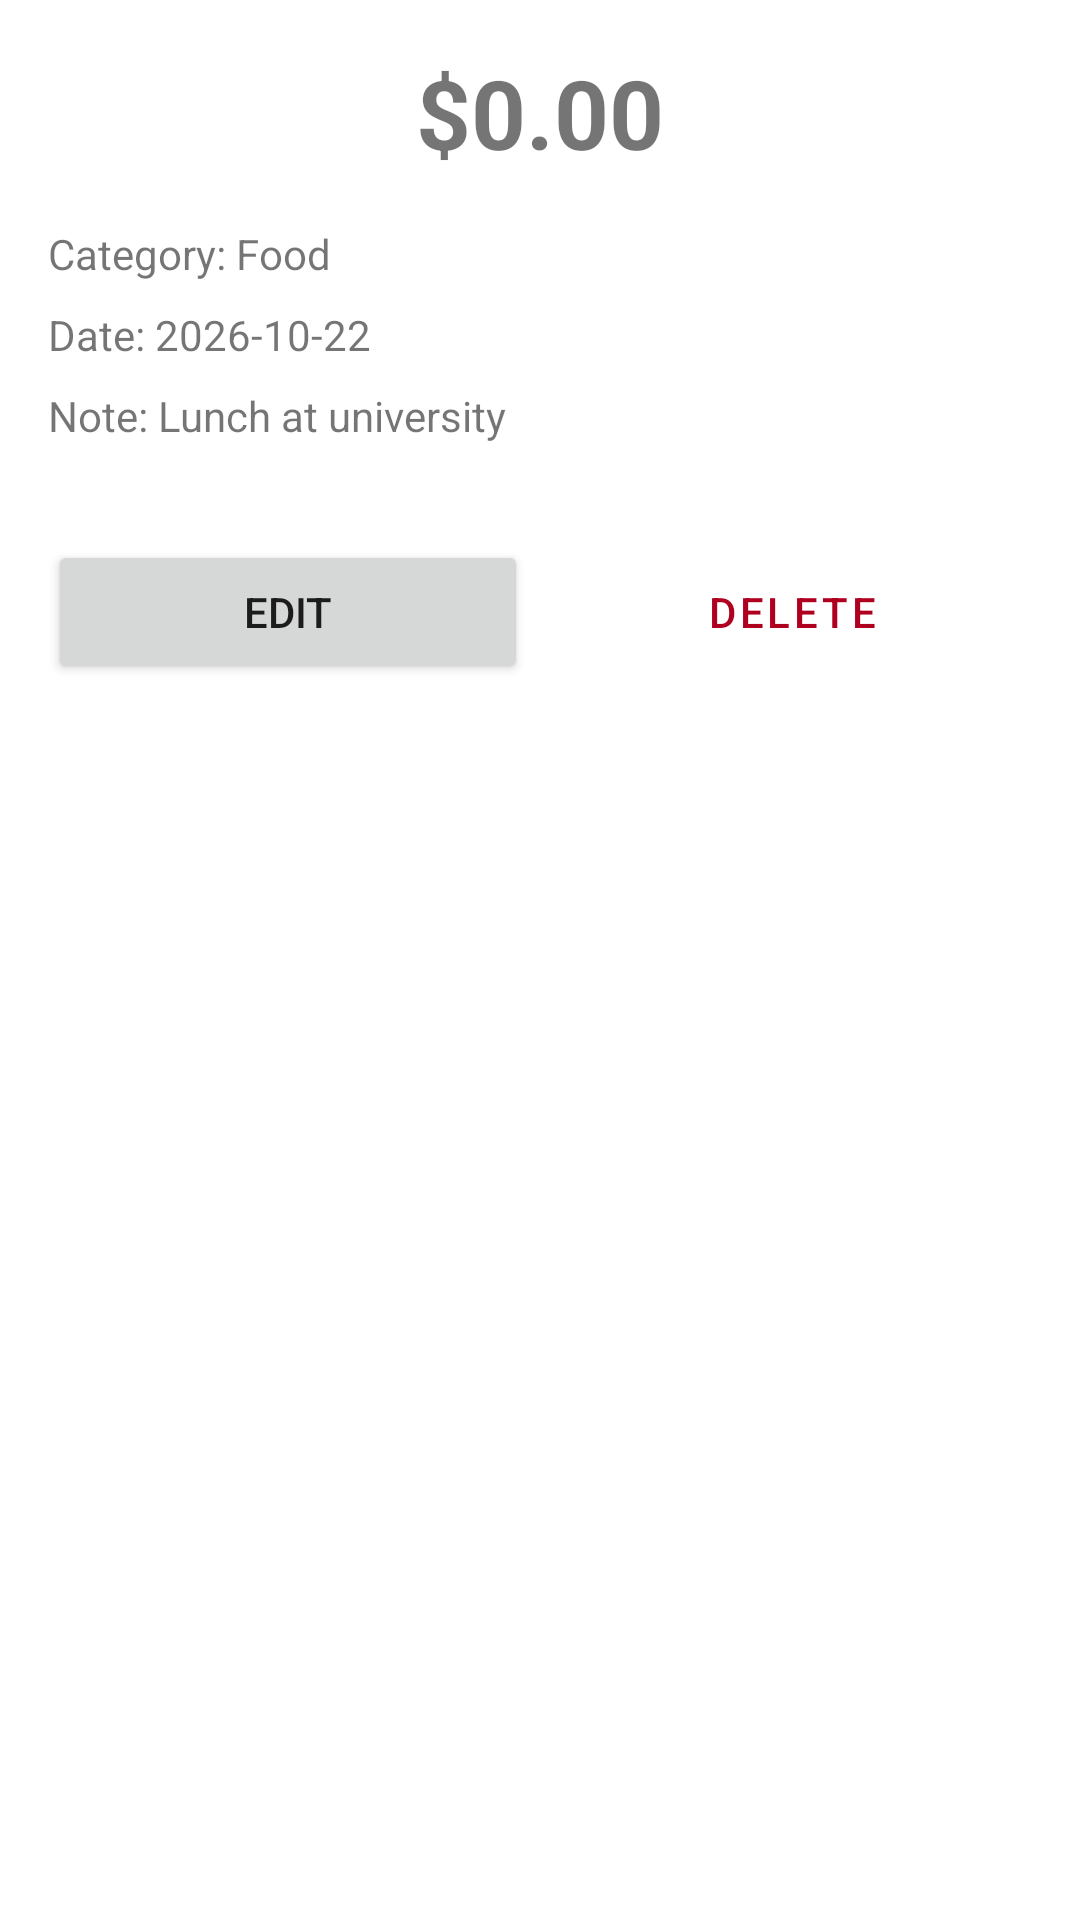

Layout XML and referenced resources for this Android screen:
<!-- AndroidManifest.xml: application theme Theme.SpendWise -->
<!-- res/layout/activity_expense_detail.xml -->
<?xml version="1.0" encoding="utf-8"?>
<androidx.constraintlayout.widget.ConstraintLayout xmlns:android="http://schemas.android.com/apk/res/android"
    xmlns:app="http://schemas.android.com/apk/res-auto"
    android:layout_width="match_parent"
    android:layout_height="match_parent"
    android:padding="16dp">

    <TextView
        android:id="@+id/tvDetailAmount"
        android:layout_width="wrap_content"
        android:layout_height="wrap_content"
        android:text="$0.00"
        android:textSize="32sp"
        android:textStyle="bold"
        app:layout_constraintTop_toTopOf="parent"
        app:layout_constraintStart_toStartOf="parent"
        app:layout_constraintEnd_toEndOf="parent" />

    <TextView
        android:id="@+id/tvDetailCategory"
        android:layout_width="wrap_content"
        android:layout_height="wrap_content"
        android:layout_marginTop="16dp"
        android:text="Category: Food"
        app:layout_constraintTop_toBottomOf="@id/tvDetailAmount"
        app:layout_constraintStart_toStartOf="parent" />

    <TextView
        android:id="@+id/tvDetailDate"
        android:layout_width="wrap_content"
        android:layout_height="wrap_content"
        android:layout_marginTop="8dp"
        android:text="Date: 2026-10-22"
        app:layout_constraintTop_toBottomOf="@id/tvDetailCategory"
        app:layout_constraintStart_toStartOf="parent" />

    <TextView
        android:id="@+id/tvDetailNote"
        android:layout_width="wrap_content"
        android:layout_height="wrap_content"
        android:layout_marginTop="8dp"
        android:text="Note: Lunch at university"
        app:layout_constraintTop_toBottomOf="@id/tvDetailDate"
        app:layout_constraintStart_toStartOf="parent" />

    <LinearLayout
        android:layout_width="match_parent"
        android:layout_height="wrap_content"
        android:layout_marginTop="32dp"
        android:orientation="horizontal"
        app:layout_constraintTop_toBottomOf="@id/tvDetailNote">

        <Button
            android:id="@+id/btnEdit"
            android:layout_width="0dp"
            android:layout_height="wrap_content"
            android:layout_weight="1"
            android:layout_marginEnd="8dp"
            android:text="@string/edit_button" />

        <Button
            android:id="@+id/btnDelete"
            style="@style/Widget.MaterialComponents.Button.TextButton"
            android:layout_width="0dp"
            android:layout_height="wrap_content"
            android:layout_weight="1"
            android:textColor="@color/error_red"
            android:text="@string/delete_button" />
    </LinearLayout>

</androidx.constraintlayout.widget.ConstraintLayout>
<!-- resources referenced by this layout -->
<resources>
  <color name="error_red">#B00020</color>
  <string name="delete_button">Delete</string>
  <string name="edit_button">Edit</string>
  <style name="Theme.SpendWise" parent="Theme.MaterialComponents.DayNight.DarkActionBar">
          <item name="colorPrimary">@color/purple_500</item>
          <item name="colorPrimaryVariant">@color/purple_700</item>
          <item name="colorOnPrimary">@color/white</item>
          <item name="colorSecondary">@color/teal_200</item>
          <item name="colorSecondaryVariant">@color/teal_700</item>
          <item name="colorOnSecondary">@color/black</item>
          <item name="android:statusBarColor" tools:targetApi="l">?attr/colorPrimaryVariant</item>
      </style>
  <color name="purple_500">#FF6200EE</color>
  <color name="purple_700">#FF3700B3</color>
  <color name="white">#FFFFFFFF</color>
  <color name="teal_200">#FF03DAC5</color>
  <color name="teal_700">#FF018786</color>
  <color name="black">#FF000000</color>
</resources>
